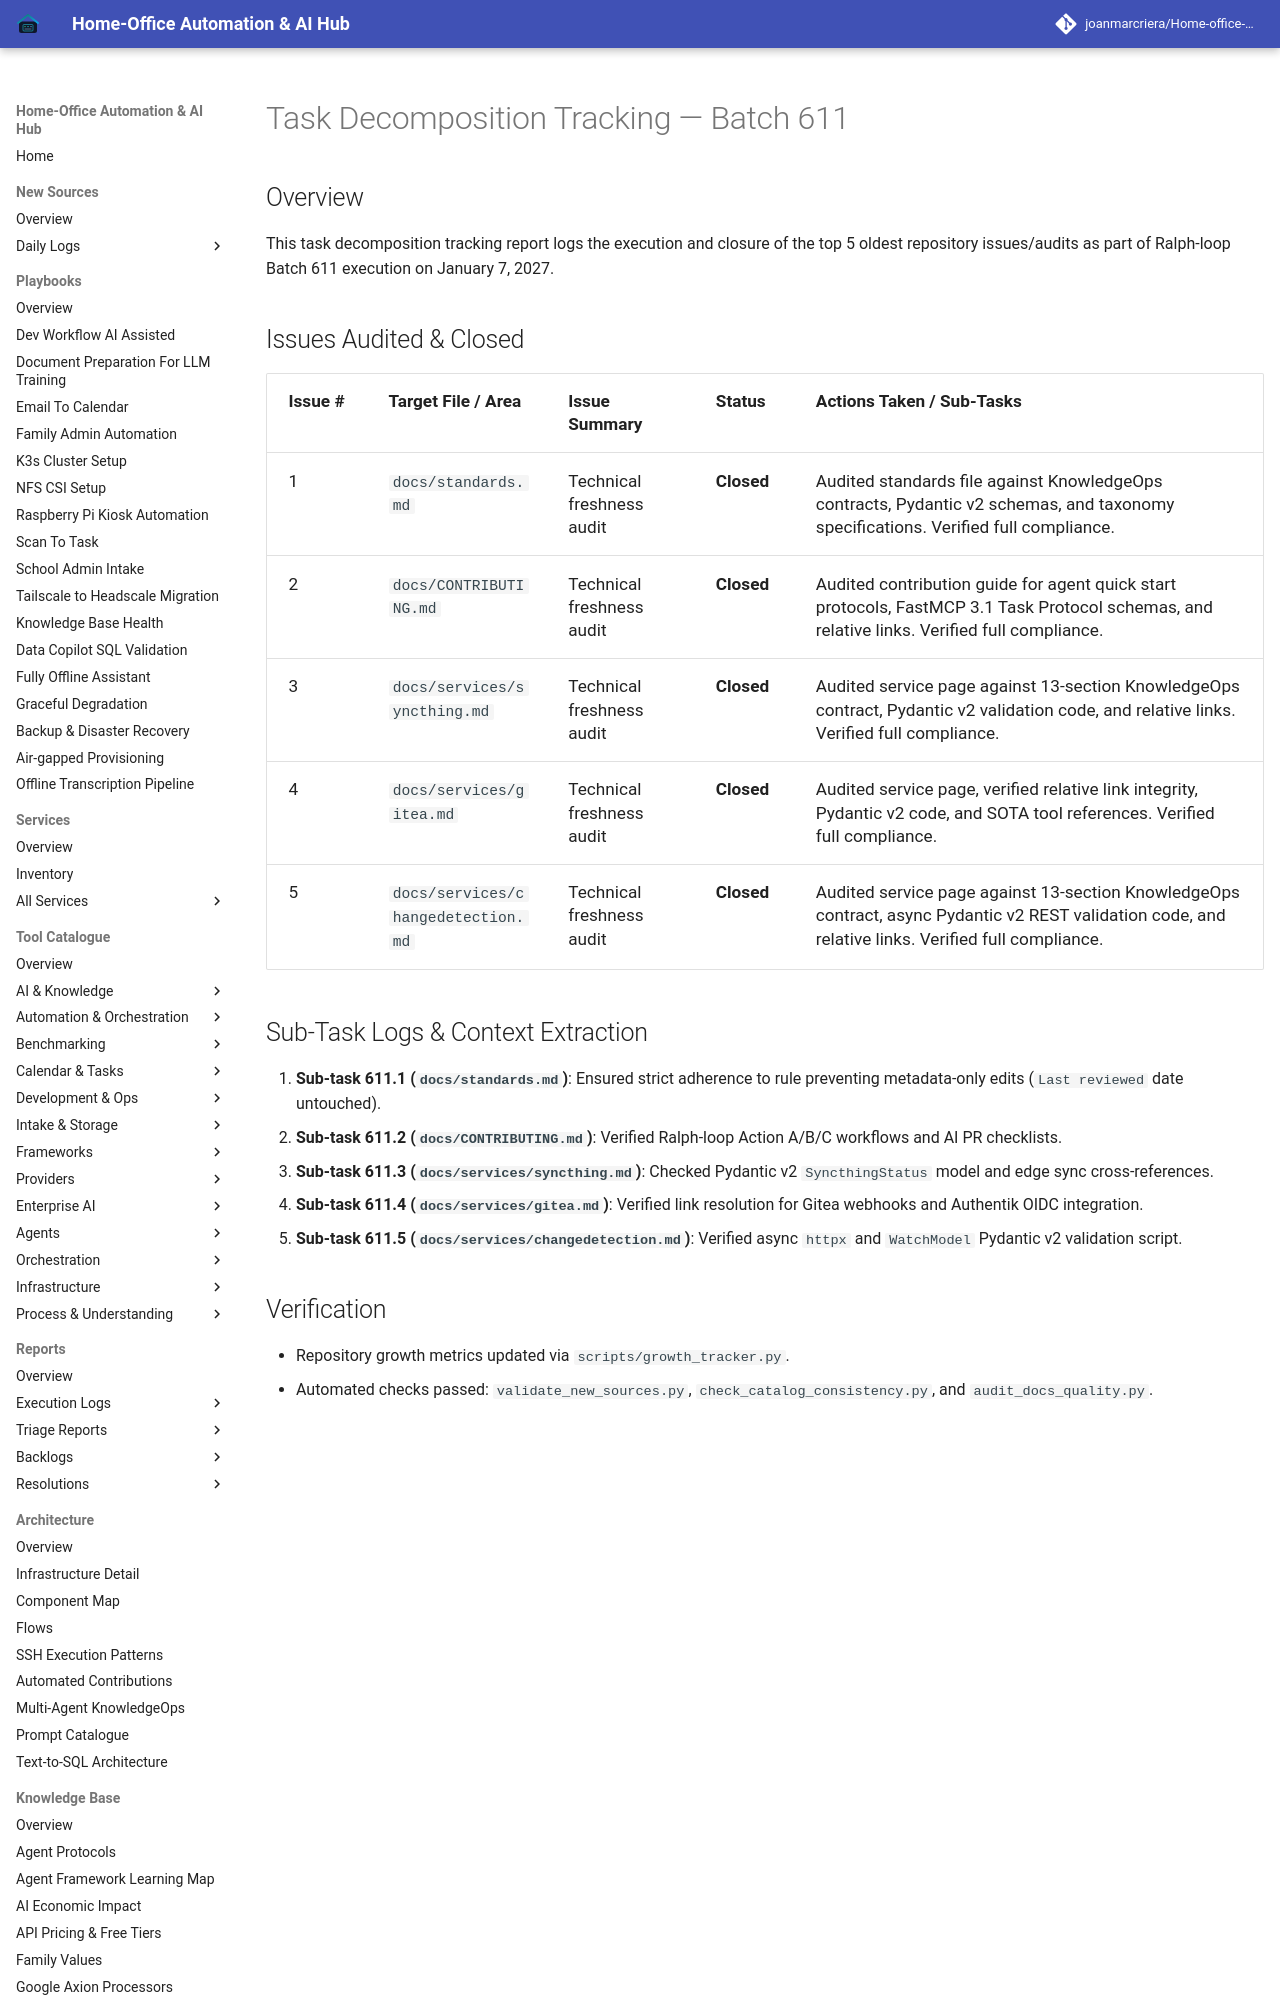

repository: joanmarcriera/Home-office-automations · page: reports/task-decomposition-batch-611/index.html · generator: mkdocs

# Task Decomposition Tracking — Batch 611

## Overview
This task decomposition tracking report logs the execution and closure of the top 5 oldest repository issues/audits as part of Ralph-loop Batch 611 execution on January 7, 2027.
